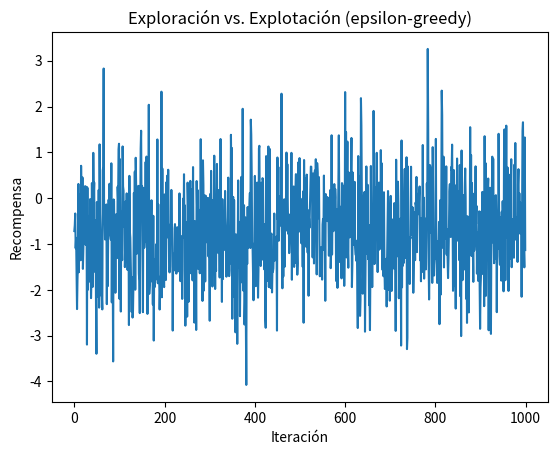

Source code (Python):
""" [redacted]
Busqueda en grafos---> Aprendizaje Por Refuerzo---> Exploración vs. Explotación
Este código simula la exploración vs. explotación utilizando el método epsilon-greedy. 
En cada iteración, el agente elige aleatoriamente si explora una acción nueva o explota una acción
conocida. Se registran las recompensas obtenidas en cada iteración y se grafican para observar cómo
varían a lo largo del tiempo."""

import numpy as np
import matplotlib.pyplot as plt

# Función para simular una recompensa aleatoria
def get_reward():
    return np.random.normal(0, 1)

# Algoritmo de Exploración vs. Explotación (epsilon-greedy)
def explore_exploit(epsilon, num_iterations):
    rewards = []  # Lista para almacenar las recompensas obtenidas en cada iteración
    q_value = 0  # Valor inicial de la acción
    
    for i in range(num_iterations):
        if np.random.rand() < epsilon:  # Acción aleatoria (exploración)
            reward = get_reward()
        else:  # Acción basada en el valor Q actual (explotación)
            reward = get_reward() + q_value
        
        # Actualizar el valor Q promedio
        q_value = (q_value * i + reward) / (i + 1)
        
        # Almacenar la recompensa obtenida en esta iteración
        rewards.append(reward)
    
    return rewards

# Definir los parámetros
epsilon = 0.1  # Factor de exploración
num_iterations = 1000  # Número de iteraciones

# Ejecutar el algoritmo de exploración vs. explotación
rewards = explore_exploit(epsilon, num_iterations)

# Graficar las recompensas obtenidas en cada iteración
plt.plot(np.arange(num_iterations), rewards)
plt.xlabel('Iteración')
plt.ylabel('Recompensa')
plt.title('Exploración vs. Explotación (epsilon-greedy)')
plt.show()
